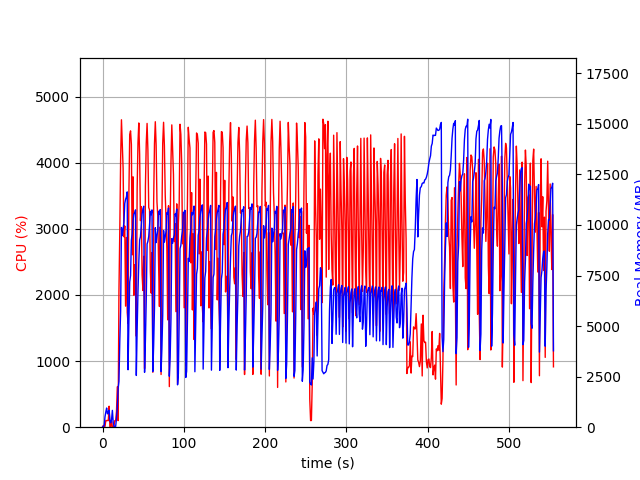

Data behind this chart, as committed beside it:
elapsed_time, nproc, cpu, mem_real, mem_virtual
3.910064697265625e-05, 1, 0.0, 8.68, 1941
1.007, 2, 27.8, 47.91, 155.3
2.015, 2, 5.0, 67.04, 174.7
3.022, 4, 12.9, 518.6, 2149
4.031, 4, 101.1, 754.3, 2517
5.04, 5, 100.2, 948, 3038
6.048, 3, 101.1, 660.7, 2096
7.057, 3, 99.1, 735, 2096
8.066, 4, 317.2, 838.3, 2954
9.075, 3, 2.0, 307.1, 1598
10.08, 3, 3.0, 216, 1538
11.09, 3, 98.9, 379.3, 1672
12.11, 6, 3.0, 832.8, 2953
13.12, 3, 1.0, 235.7, 1538
14.13, 1, 32.7, 40.42, 612
15.14, 1, 99.7, 40.42, 612
16.15, 1, 99.2, 40.42, 612
17.16, 1, 237.1, 441.4, 4448
18.16, 1, 610.7, 975, 6584
19.17, 1, 99.2, 1918, 9602
20.18, 1, 2055, 2264, 9605
21.24, 1, 2989, 4304, 11461
22.25, 1, 4050, 5735, 16330
23.26, 1, 4649, 9877, 20452
24.28, 1, 4269, 9469, 20531
25.3, 1, 3915, 9776, 20531
26.31, 1, 2879, 10141, 20531
27.33, 1, 3042, 11061, 20611
28.33, 1, 1831, 11267, 20707
29.34, 1, 2870, 11382, 20707
30.35, 1, 1738, 11635, 20707
31.36, 1, 1569, 2841, 20707
32.41, 1, 3548, 5236, 20707
33.43, 1, 4428, 7185, 21500
34.45, 1, 4481, 7498, 22116
35.47, 1, 4278, 9245, 22116
36.49, 1, 2606, 9561, 22116
37.5, 1, 3786, 10202, 22116
38.52, 1, 1996, 10555, 22116
39.53, 1, 2456, 10571, 22116
40.54, 1, 2085, 10746, 22116
41.55, 1, 1376, 2558, 22116
42.56, 1, 3602, 4818, 22116
43.57, 1, 4297, 6686, 22262
44.6, 1, 4601, 8155, 22649
45.61, 1, 4128, 9260, 22649
46.63, 1, 3124, 9422, 22649
47.64, 1, 3337, 9975, 22649
48.66, 1, 2305, 10539, 22649
49.66, 1, 2067, 10801, 22649
50.68, 1, 2585, 10927, 22649
51.69, 1, 886.1, 2713, 22649
52.74, 1, 3639, 4322, 22649
53.76, 1, 4293, 6328, 22649
54.78, 1, 4594, 9058, 22869
55.79, 1, 4192, 9195, 22869
56.81, 1, 3322, 9432, 22869
57.81, 1, 3287, 10005, 22869
58.82, 1, 2355, 10667, 22869
59.84, 1, 2028, 10507, 22869
... 487 more rows
